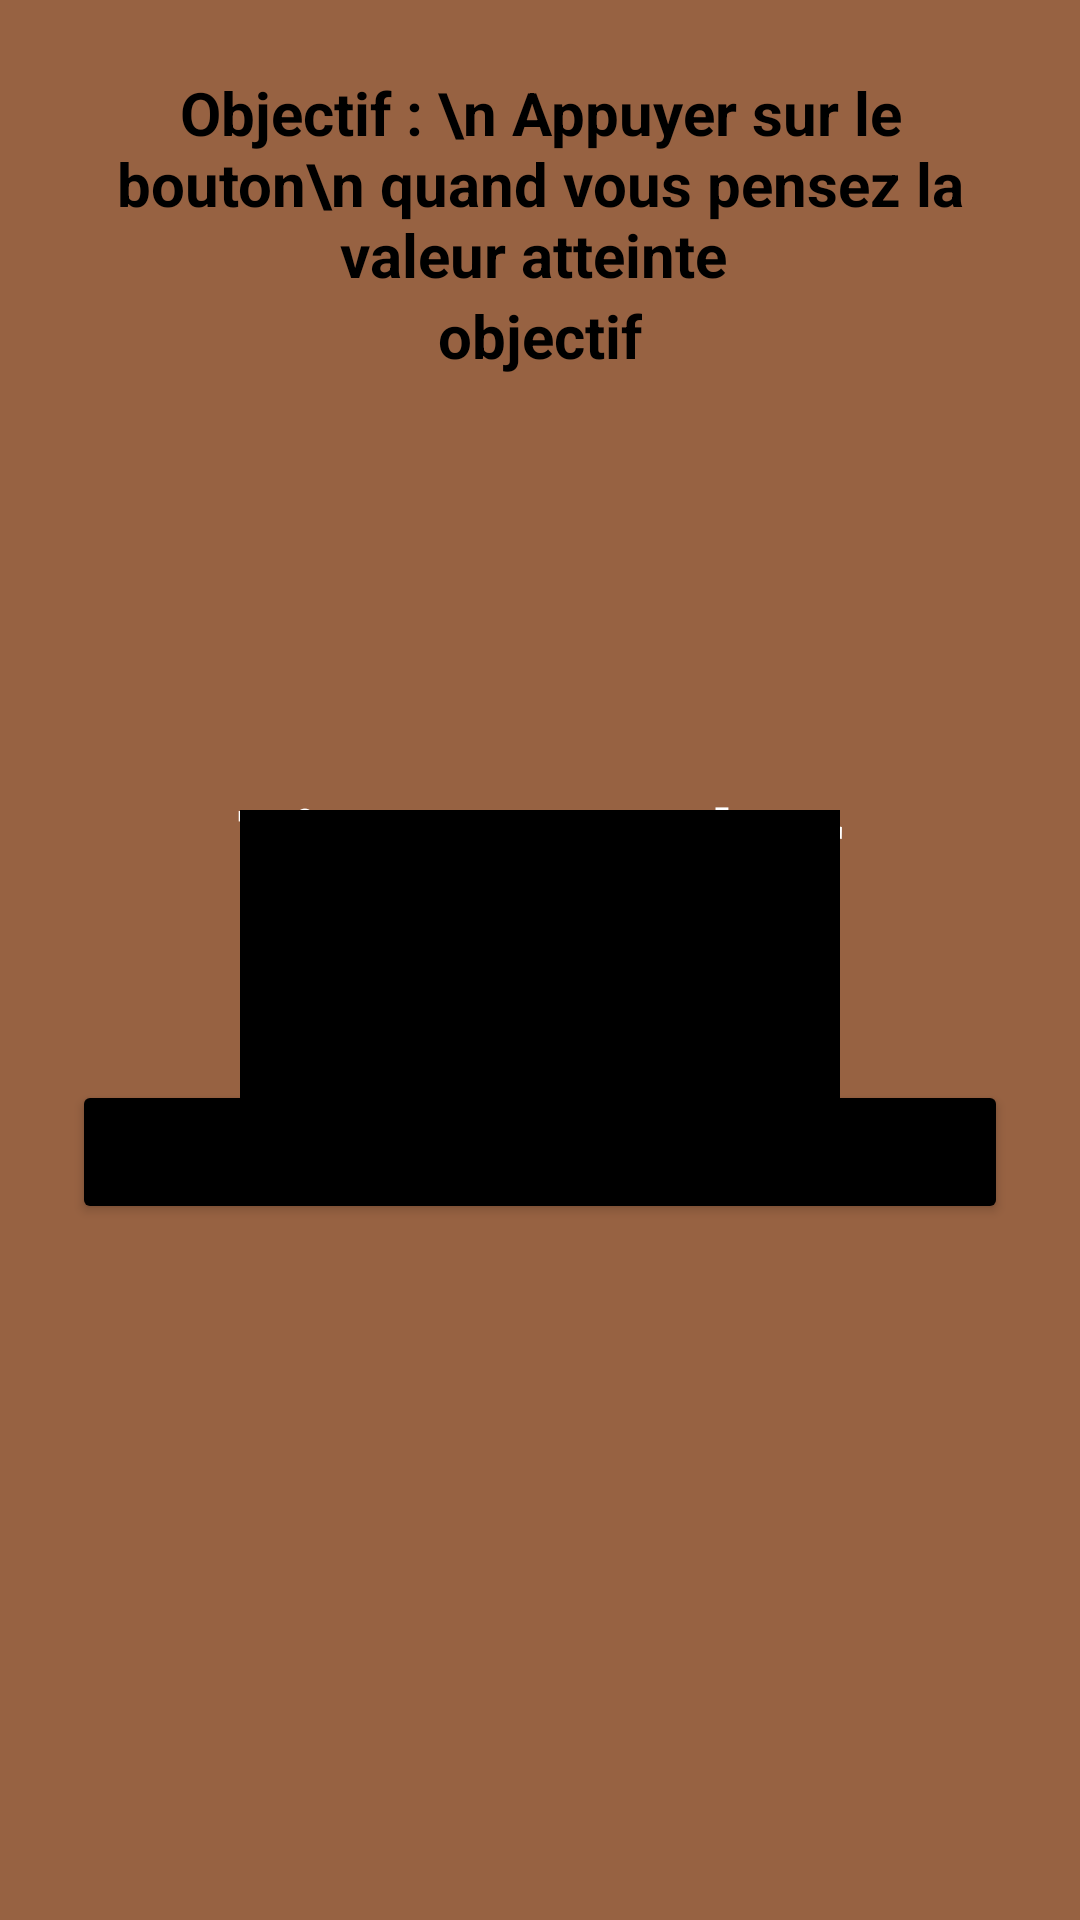

Write the Android layout XML for this screen, with the resource values it uses.
<!-- AndroidManifest.xml: application theme Theme.WifiDirectDemo -->
<!-- res/layout/activity_decompte.xml -->
<?xml version="1.0" encoding="utf-8"?>
<RelativeLayout xmlns:android="http://schemas.android.com/apk/res/android"
    xmlns:app="http://schemas.android.com/apk/res-auto"
    xmlns:tools="http://schemas.android.com/tools"
    android:layout_width="match_parent"
    android:layout_height="match_parent"
    android:background="#976242"
    android:padding="24dp"
    android:id="@+id/my_layout"
    tools:context=".Decompte">

    <TextView
        android:layout_width="wrap_content"
        android:layout_height="wrap_content"
        android:id="@+id/enonce"
        android:textStyle="bold"
        android:gravity="center"
        android:text="Objectif : \n Appuyer sur le bouton\n quand vous pensez la valeur atteinte "
        android:textColor="@color/black"
        android:layout_centerHorizontal="true"
        android:textSize="20dp"/>

    <TextView
        android:layout_width="wrap_content"
        android:layout_height="wrap_content"
        android:id="@+id/objectif"
        android:textStyle="bold"
        android:text="objectif"
        android:textColor="@color/black"
        android:layout_centerHorizontal="true"
        android:textSize="20dp"
        android:layout_below="@+id/enonce"
        />


    <TextView
        android:layout_width="match_parent"
        android:layout_height="wrap_content"
        android:id="@+id/timer"
        android:textStyle="bold"
        android:text="Timer a cacher"
        android:textColor="@color/white"
        android:textSize="30dp"
        android:textAlignment="center"
        android:layout_margin="20dp"
        android:layout_above="@id/choices_layout"/>

    <View
        android:layout_width="200dp"
        android:layout_height="100dp"
        android:background="@color/black"
        android:id="@+id/mon_rectangle"
        android:layout_centerInParent="true"
        android:shape="rectangle" />


    <LinearLayout
        android:layout_width="match_parent"
        android:layout_height="wrap_content"
        android:id="@+id/choices_layout"
        android:layout_centerInParent="true"
        android:orientation="vertical">

    </LinearLayout>

    <Button
        android:layout_width="match_parent"
        android:layout_height="wrap_content"
        android:id="@+id/submit_btn"
        android:text="Submit"
        android:layout_below="@id/choices_layout"
        android:layout_marginTop="40dp"
        android:backgroundTint="@color/black"/>



</RelativeLayout>
<!-- resources referenced by this layout -->
<resources>
  <style name="Theme.WifiDirectDemo" parent="Theme.MaterialComponents.DayNight.DarkActionBar">
          
          <item name="colorPrimary">@color/purple_500</item>
          <item name="colorPrimaryVariant">@color/purple_700</item>
          <item name="colorOnPrimary">@color/white</item>
          
          <item name="colorSecondary">#976242</item>
          <item name="colorSecondaryVariant">#A84900</item>
          <item name="colorOnSecondary">@color/black</item>
          
          <item name="android:statusBarColor">?attr/colorPrimaryVariant</item>
          
      </style>
  <!-- not gathered from this repository: default colours our renderer supplied (Android Studio template values) -->
  <color name="purple_500">#FF6200EE</color>
  <color name="purple_700">#FF3700B3</color>
  <color name="black">#FF000000</color>
  <color name="white">#FFFFFFFF</color>
</resources>
